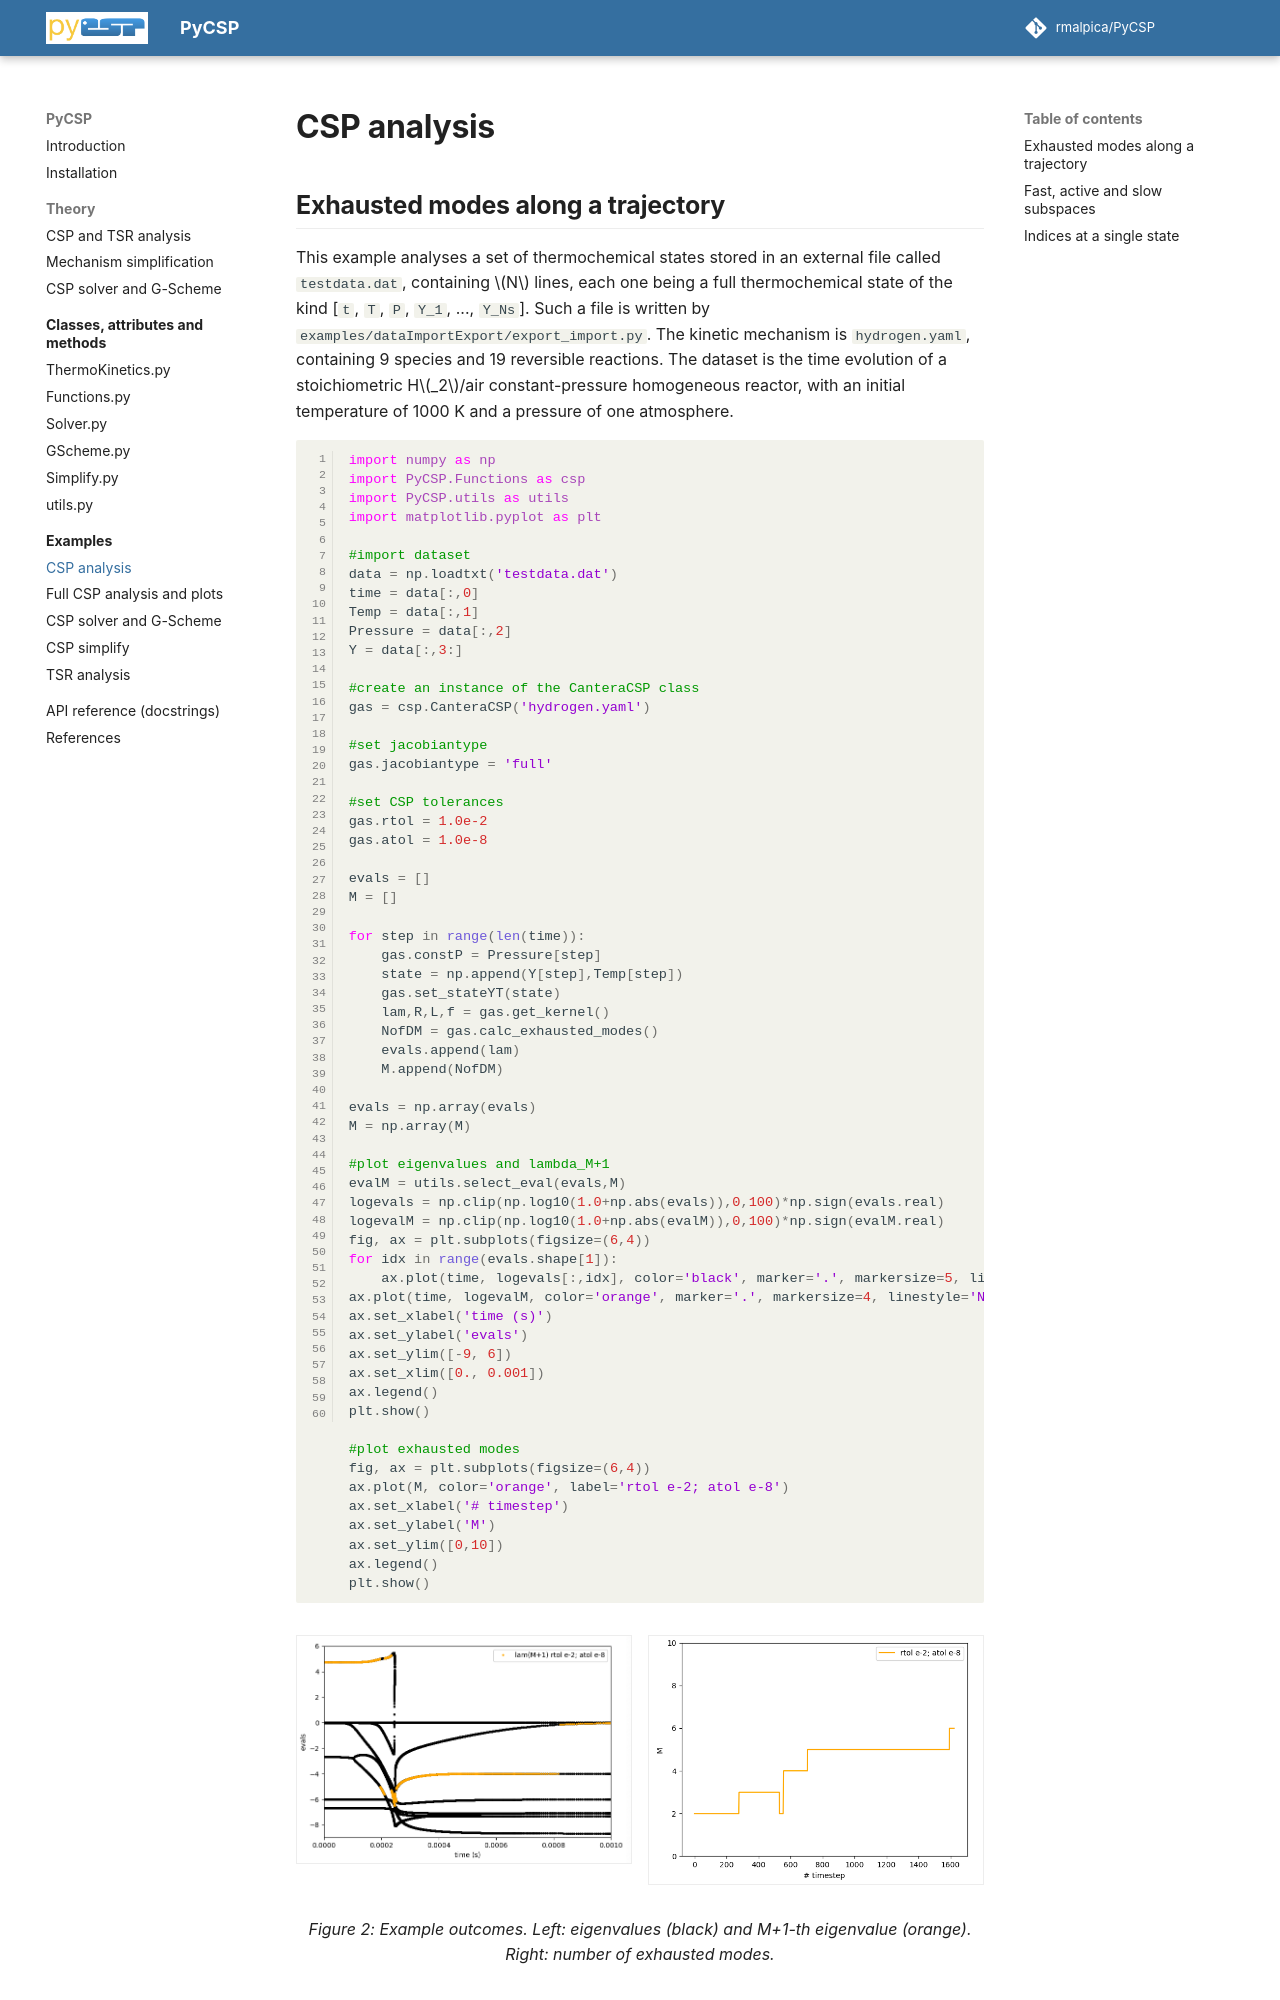

repository: rmalpica/PyCSP · page: examples/csp-analysis/index.html · generator: mkdocs

# CSP analysis

## Exhausted modes along a trajectory

This example analyses a set of thermochemical states stored in an external file called `testdata.dat`, containing $N$ lines, each one being a full thermochemical state of the kind [`t`, `T`, `P`, `Y_1`, ..., `Y_Ns`]. Such a file is written by `examples/dataImportExport/export_import.py`. The kinetic mechanism is `hydrogen.yaml`, containing 9 species and 19 reversible reactions. The dataset is the time evolution of a stoichiometric H$_2$/air constant-pressure homogeneous reactor, with an initial temperature of 1000 K and a pressure of one atmosphere.

```python
import numpy as np
import PyCSP.Functions as csp
import PyCSP.utils as utils
import matplotlib.pyplot as plt

#import dataset
data = np.loadtxt('testdata.dat')
time = data[:,0]
Temp = data[:,1]
Pressure = data[:,2]
Y = data[:,3:]

#create an instance of the CanteraCSP class
gas = csp.CanteraCSP('hydrogen.yaml')

#set jacobiantype
gas.jacobiantype = 'full'

#set CSP tolerances
gas.rtol = 1.0e-2
gas.atol = 1.0e-8

evals = []
M = []

for step in range(len(time)):
    gas.constP = Pressure[step]
    state = np.append(Y[step],Temp[step])
    gas.set_stateYT(state)
    lam,R,L,f = gas.get_kernel()
    NofDM = gas.calc_exhausted_modes()
    evals.append(lam)
    M.append(NofDM)

evals = np.array(evals)
M = np.array(M)

#plot eigenvalues and lambda_M+1
evalM = utils.select_eval(evals,M)
logevals = np.clip(np.log10(1.0+np.abs(evals)),0,100)*np.sign(evals.real)
logevalM = np.clip(np.log10(1.0+np.abs(evalM)),0,100)*np.sign(evalM.real)
fig, ax = plt.subplots(figsize=(6,4))
for idx in range(evals.shape[1]):
    ax.plot(time, logevals[:,idx], color='black', marker='.', markersize=5, linestyle='None')
ax.plot(time, logevalM, color='orange', marker='.', markersize=4, linestyle='None', label='lam(M+1) rtol e-2; atol e-8')
ax.set_xlabel('time (s)')
ax.set_ylabel('evals')
ax.set_ylim([-9, 6])
ax.set_xlim([0., 0.001])
ax.legend()
plt.show()

#plot exhausted modes
fig, ax = plt.subplots(figsize=(6,4))
ax.plot(M, color='orange', label='rtol e-2; atol e-8')
ax.set_xlabel('# timestep')
ax.set_ylabel('M')
ax.set_ylim([0,10])
ax.legend()
plt.show()
```
